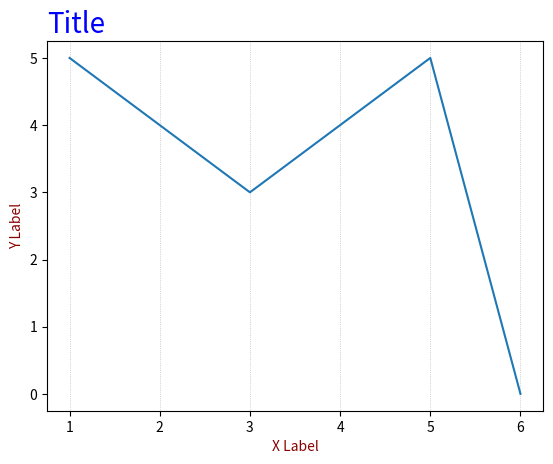

Here is the Python script that generated this plot:
import matplotlib.pyplot as plt
import numpy as np

print("\nCREATE LABELS FOR PLOT -------------------------------------------------------------------------------------\n")

font1 = {"family": "sans-serif", "color": "blue", "size": "20"}
font2 = {"family": "sans-serif", "color": "darkred", "size": "10"}

x = np.array([1, 3, 5, 6])
y = np.array([5, 3, 5, 0])

plt.plot(x, y) # plot func draws points (markers) in a diagram

# title positions: 'left', 'right', and 'center'
plt.title("Title", fontdict=font1, loc="left")
plt.xlabel("X Label", fontdict=font2)
plt.ylabel("Y Label", fontdict=font2)

# axis: 'x', 'y', and 'both'
plt.grid(axis="x", linestyle="dotted", linewidth=0.5)

plt.show()
